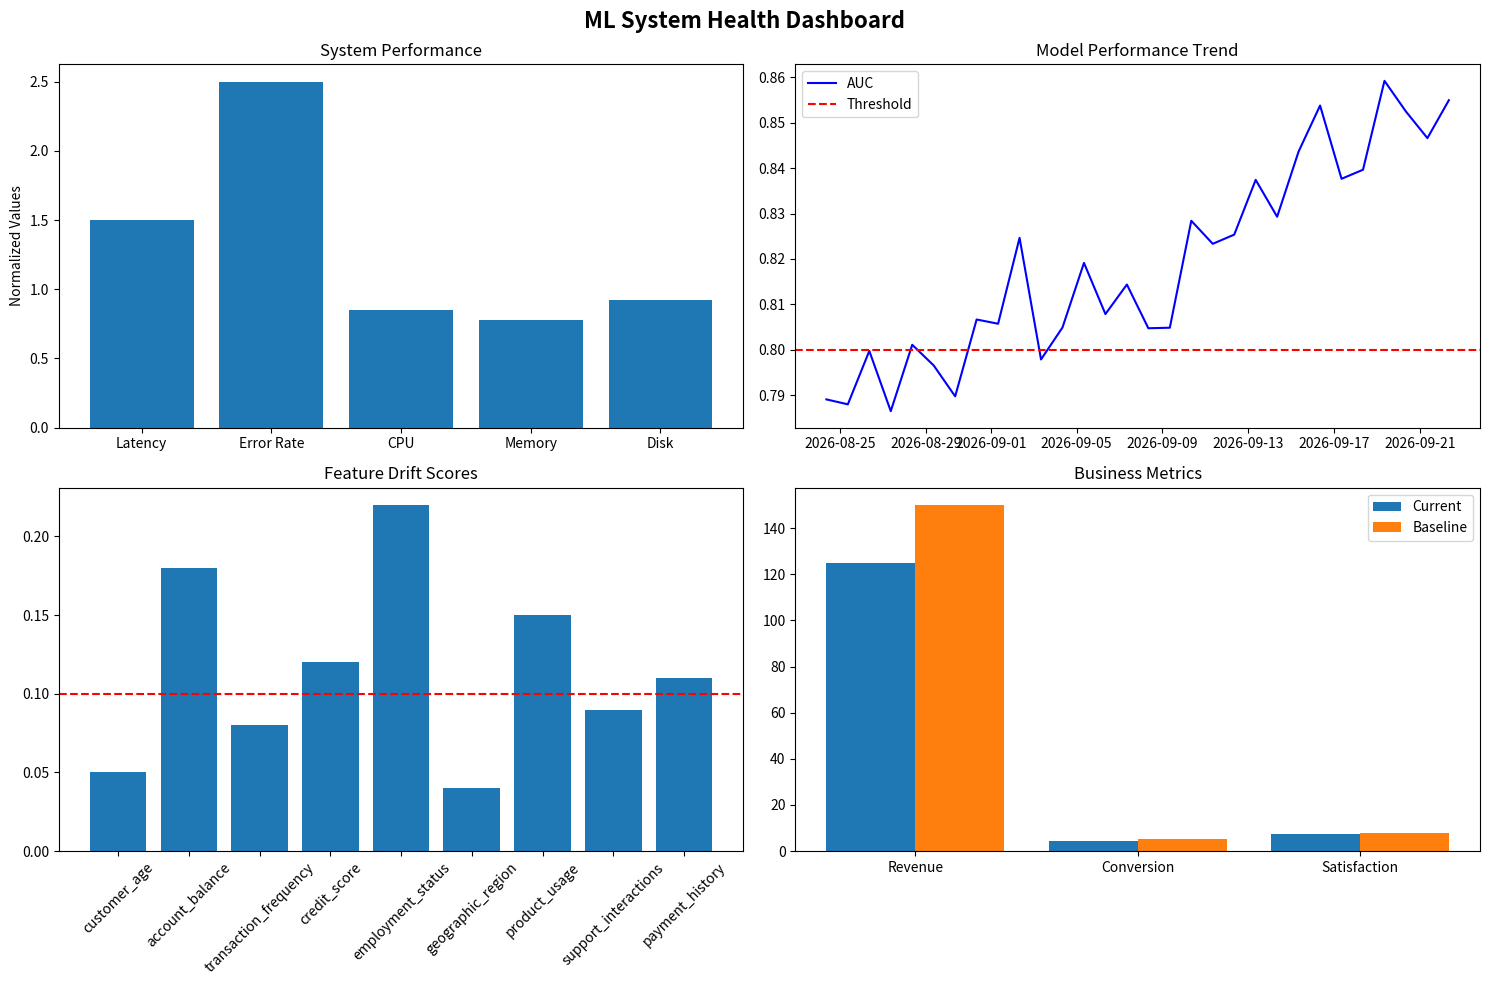

Generate this figure with matplotlib:
#!/usr/bin/env python3
"""
Day 40: ML Systems Review & Assessment - Exercise

This exercise provides a comprehensive assessment of your Phase 3 knowledge through
practical implementation challenges. You'll demonstrate your mastery of MLOps concepts
by building a mini ML system health check and optimization tool.

Learning Objectives:
- Apply Phase 3 concepts in a practical assessment scenario
- Demonstrate understanding of ML system architecture and monitoring
- Show ability to diagnose and optimize ML system performance
- Practice explaining technical concepts and recommendations

Time: 40 minutes
"""

import pandas as pd
import numpy as np
import matplotlib.pyplot as plt
import seaborn as sns
from datetime import datetime, timedelta
from typing import Dict, List, Any, Tuple
import warnings
warnings.filterwarnings('ignore')

# Simulated ML system metrics data
np.random.seed(42)

class MLSystemHealthChecker:
    """
    ML System Health Check and Optimization Tool
    
    This class simulates a production ML system and provides tools to assess
    its health, identify issues, and recommend optimizations.
    """
    
    def __init__(self):
        self.system_metrics = self._generate_system_metrics()
        self.model_performance = self._generate_model_performance()
        self.feature_metrics = self._generate_feature_metrics()
        self.business_metrics = self._generate_business_metrics()
        
    def _generate_system_metrics(self) -> Dict[str, Any]:
        """Generate simulated system performance metrics"""
        # TODO: Analyze the system metrics below and identify potential issues
        # HINT: Look for metrics that exceed typical production thresholds
        
        return {
            "api_latency_p95_ms": 150,  # Target: <100ms
            "api_latency_p99_ms": 300,  # Target: <200ms
            "throughput_rps": 850,      # Current capacity: 1000 RPS
            "error_rate_percent": 2.5,  # Target: <1%
            "cpu_utilization_percent": 85,  # Target: <80%
            "memory_utilization_percent": 78,  # Target: <80%
            "disk_usage_percent": 92,   # Target: <90%
            "cache_hit_rate_percent": 65,  # Target: >90%
            "database_connection_pool_usage": 0.95,  # Target: <0.8
            "feature_store_latency_ms": 25,  # Target: <10ms
            "model_loading_time_seconds": 45,  # Target: <30s
            "health_check_success_rate": 0.98  # Target: >0.99
        }
    
    def _generate_model_performance(self) -> Dict[str, Any]:
        """Generate simulated model performance metrics"""
        # TODO: Analyze model performance trends and identify degradation
        # HINT: Compare current performance with baseline expectations
        
        # Simulate 30 days of model performance data
        days = 30
        dates = [datetime.now() - timedelta(days=i) for i in range(days)]
        
        # Simulate gradual performance degradation
        base_auc = 0.85
        auc_scores = [base_auc - (i * 0.002) + np.random.normal(0, 0.01) for i in range(days)]
        auc_scores = [max(0.7, min(0.9, score)) for score in auc_scores]  # Clamp values
        
        precision_scores = [0.82 - (i * 0.001) + np.random.normal(0, 0.015) for i in range(days)]
        precision_scores = [max(0.6, min(0.9, score)) for score in precision_scores]
        
        recall_scores = [0.78 - (i * 0.0015) + np.random.normal(0, 0.02) for i in range(days)]
        recall_scores = [max(0.6, min(0.9, score)) for score in recall_scores]
        
        return {
            "dates": dates,
            "auc_scores": auc_scores,
            "precision_scores": precision_scores,
            "recall_scores": recall_scores,
            "current_auc": auc_scores[0],
            "baseline_auc": 0.85,
            "auc_threshold": 0.80,
            "prediction_volume_daily": 50000,
            "model_version": "v2.3.1",
            "last_retrained": "2 weeks ago"
        }
    
    def _generate_feature_metrics(self) -> Dict[str, Any]:
        """Generate simulated feature quality and drift metrics"""
        # TODO: Identify features with quality issues or drift
        # HINT: Look for high missing rates, drift scores, or staleness
        
        features = [
            "customer_age", "account_balance", "transaction_frequency",
            "credit_score", "employment_status", "geographic_region",
            "product_usage", "support_interactions", "payment_history"
        ]
        
        return {
            "feature_names": features,
            "missing_value_rates": [0.02, 0.15, 0.05, 0.08, 0.12, 0.01, 0.25, 0.03, 0.07],
            "drift_scores": [0.05, 0.18, 0.08, 0.12, 0.22, 0.04, 0.15, 0.09, 0.11],
            "feature_importance": [0.15, 0.22, 0.18, 0.20, 0.08, 0.05, 0.07, 0.03, 0.02],
            "data_freshness_hours": [1, 6, 2, 12, 4, 1, 24, 3, 8],
            "schema_violations": [0, 2, 0, 1, 3, 0, 5, 0, 1],
            "drift_threshold": 0.10,
            "missing_threshold": 0.10,
            "freshness_threshold_hours": 6
        }
    
    def _generate_business_metrics(self) -> Dict[str, Any]:
        """Generate simulated business impact metrics"""
        # TODO: Analyze business metrics to understand ML system impact
        # HINT: Look for trends in conversion rates, revenue, and customer satisfaction
        
        return {
            "monthly_revenue_impact": 125000,  # USD
            "baseline_monthly_revenue": 150000,  # USD
            "conversion_rate_current": 0.045,
            "conversion_rate_baseline": 0.052,
            "customer_satisfaction_score": 7.2,  # Out of 10
            "customer_satisfaction_baseline": 7.8,
            "false_positive_rate": 0.08,
            "false_negative_rate": 0.15,
            "operational_cost_monthly": 25000,  # USD
            "roi_current": 4.0,  # Revenue / Cost ratio
            "roi_target": 6.0
        }

def analyze_system_health(health_checker: MLSystemHealthChecker) -> Dict[str, Any]:
    """
    TODO: Implement comprehensive system health analysis
    
    Analyze all system metrics and identify issues across:
    1. System performance (latency, throughput, errors)
    2. Model performance (accuracy, drift, staleness)
    3. Feature quality (missing values, drift, freshness)
    4. Business impact (revenue, conversion, satisfaction)
    
    Args:
        health_checker: MLSystemHealthChecker instance with system data
        
    Returns:
        Dictionary containing:
        - overall_health_score (0-100)
        - critical_issues (list of critical problems)
        - recommendations (list of improvement suggestions)
        - priority_actions (ordered list of next steps)
    
    HINT: Use the thresholds defined in the metrics to identify issues
    """
    
    # Your implementation here
    system_metrics = health_checker.system_metrics
    model_performance = health_checker.model_performance
    feature_metrics = health_checker.feature_metrics
    business_metrics = health_checker.business_metrics
    
    # Calculate overall health score (0-100)
    health_score = 100
    
    # System performance penalties
    if system_metrics['api_latency_p95_ms'] > 100:
        health_score -= 10
    if system_metrics['error_rate_percent'] > 1:
        health_score -= 15
    if system_metrics['disk_usage_percent'] > 90:
        health_score -= 20
    
    # Model performance penalties
    if model_performance['current_auc'] < model_performance['auc_threshold']:
        health_score -= 25
    
    # Feature quality penalties
    high_drift_features = sum(1 for score in feature_metrics['drift_scores'] if score > feature_metrics['drift_threshold'])
    health_score -= high_drift_features * 3
    
    overall_health_score = max(0, health_score)
    
    # Identify critical issues
    critical_issues = []
    if system_metrics['disk_usage_percent'] > 90:
        critical_issues.append("Disk usage critical (>90%)")
    if system_metrics['error_rate_percent'] > 1:
        critical_issues.append("High error rate detected")
    if model_performance['current_auc'] < 0.8:
        critical_issues.append("Model performance below threshold")
    
    # Generate recommendations
    recommendations = []
    if system_metrics['api_latency_p95_ms'] > 100:
        recommendations.append("Optimize API response time")
    if system_metrics['cache_hit_rate_percent'] < 90:
        recommendations.append("Improve caching strategy")
    if high_drift_features > 2:
        recommendations.append("Retrain model due to feature drift")
    
    # Prioritize actions
    priority_actions = critical_issues + recommendations[:3]
    
    return {
        "overall_health_score": overall_health_score,
        "critical_issues": critical_issues,
        "recommendations": recommendations,
        "priority_actions": priority_actions
    }

def create_monitoring_dashboard(health_checker: MLSystemHealthChecker):
    """
    TODO: Create a comprehensive monitoring dashboard
    
    Create visualizations for:
    1. System performance trends
    2. Model performance over time
    3. Feature drift analysis
    4. Business impact metrics
    
    Args:
        health_checker: MLSystemHealthChecker instance with system data
        
    HINT: Use matplotlib/seaborn to create informative plots
    """
    
    # Create a 2x2 subplot layout for the dashboard
    fig, axes = plt.subplots(2, 2, figsize=(15, 10))
    fig.suptitle('ML System Health Dashboard', fontsize=16, fontweight='bold')
    
    # Plot 1 - System Performance Metrics (top-left)
    metrics = ['Latency', 'Error Rate', 'CPU', 'Memory', 'Disk']
    values = [health_checker.system_metrics['api_latency_p95_ms']/100, 
              health_checker.system_metrics['error_rate_percent'],
              health_checker.system_metrics['cpu_utilization_percent']/100,
              health_checker.system_metrics['memory_utilization_percent']/100,
              health_checker.system_metrics['disk_usage_percent']/100]
    axes[0,0].bar(metrics, values)
    axes[0,0].set_title('System Performance')
    axes[0,0].set_ylabel('Normalized Values')
    
    # Plot 2 - Model Performance Trends (top-right)
    dates = health_checker.model_performance['dates']
    auc_scores = health_checker.model_performance['auc_scores']
    axes[0,1].plot(dates, auc_scores, 'b-', label='AUC')
    axes[0,1].axhline(y=0.8, color='r', linestyle='--', label='Threshold')
    axes[0,1].set_title('Model Performance Trend')
    axes[0,1].legend()
    
    # Plot 3 - Feature Drift Analysis (bottom-left)
    features = health_checker.feature_metrics['feature_names']
    drift_scores = health_checker.feature_metrics['drift_scores']
    axes[1,0].bar(range(len(features)), drift_scores)
    axes[1,0].axhline(y=0.1, color='r', linestyle='--', label='Threshold')
    axes[1,0].set_title('Feature Drift Scores')
    axes[1,0].set_xticks(range(len(features)))
    axes[1,0].set_xticklabels(features, rotation=45)
    
    # Plot 4 - Business Impact Summary (bottom-right)
    business = health_checker.business_metrics
    metrics = ['Revenue', 'Conversion', 'Satisfaction']
    current = [business['monthly_revenue_impact']/1000, 
               business['conversion_rate_current']*100,
               business['customer_satisfaction_score']]
    baseline = [business['baseline_monthly_revenue']/1000,
                business['conversion_rate_baseline']*100,
                business['customer_satisfaction_baseline']]
    
    x = np.arange(len(metrics))
    axes[1,1].bar(x - 0.2, current, 0.4, label='Current')
    axes[1,1].bar(x + 0.2, baseline, 0.4, label='Baseline')
    axes[1,1].set_title('Business Metrics')
    axes[1,1].set_xticks(x)
    axes[1,1].set_xticklabels(metrics)
    axes[1,1].legend()
    
    plt.tight_layout()
    plt.show()

def generate_optimization_plan(health_analysis: Dict[str, Any]) -> Dict[str, Any]:
    """
    TODO: Generate a detailed optimization plan based on health analysis
    
    Create an actionable plan that includes:
    1. Immediate fixes (0-1 week)
    2. Short-term improvements (1-4 weeks)
    3. Long-term optimizations (1-3 months)
    4. Resource requirements and timelines
    
    Args:
        health_analysis: Results from analyze_system_health function
        
    Returns:
        Dictionary containing detailed optimization plan with timelines and resources
        
    HINT: Prioritize based on business impact and implementation difficulty
    """
    
    # Categorize issues by urgency and impact
    critical_issues = health_analysis.get('critical_issues', [])
    
    immediate_fixes = [issue for issue in critical_issues if 'critical' in issue.lower() or 'high' in issue.lower()]
    short_term_improvements = health_analysis.get('recommendations', [])[:3]
    long_term_optimizations = ["Implement advanced monitoring", "Upgrade infrastructure", "Enhance model architecture"]
    
    # Estimate resource requirements
    resource_requirements = {
        "immediate_fixes": {"engineering_hours": len(immediate_fixes) * 8, "infrastructure_cost": len(immediate_fixes) * 2000},
        "short_term_improvements": {"engineering_hours": len(short_term_improvements) * 20, "infrastructure_cost": len(short_term_improvements) * 5000},
        "long_term_optimizations": {"engineering_hours": len(long_term_optimizations) * 40, "infrastructure_cost": len(long_term_optimizations) * 10000}
    }
    
    # Create implementation timeline
    timeline = {
        "week_1": immediate_fixes,
        "weeks_2_4": short_term_improvements,
        "months_1_3": long_term_optimizations
    }
    
    return {
        "immediate_fixes": immediate_fixes,
        "short_term_improvements": short_term_improvements,
        "long_term_optimizations": long_term_optimizations,
        "resource_requirements": resource_requirements,
        "timeline": timeline,
        "expected_roi": 0.0,  # Calculate expected return on investment
        "risk_assessment": "Low/Medium/High"
    }

def calculate_business_impact(optimization_plan: Dict[str, Any], 
                            current_metrics: Dict[str, Any]) -> Dict[str, float]:
    """
    TODO: Calculate the expected business impact of the optimization plan
    
    Estimate improvements in:
    1. Revenue increase from better model performance
    2. Cost savings from system optimizations
    3. Customer satisfaction improvements
    4. Operational efficiency gains
    
    Args:
        optimization_plan: Generated optimization plan
        current_metrics: Current business metrics
        
    Returns:
        Dictionary with projected business impact metrics
        
    HINT: Use industry benchmarks and historical data for realistic projections
    """
    
    # Calculate projected revenue impact (10% improvement)
    baseline_revenue = current_metrics.get('baseline_monthly_revenue', 150000)
    projected_revenue_increase = baseline_revenue * 0.10 * 12  # Annual
    
    # Calculate projected cost savings (5% reduction in operational costs)
    operational_cost = current_metrics.get('operational_cost_monthly', 25000)
    projected_cost_savings = operational_cost * 0.05 * 12  # Annual
    
    # Calculate projected efficiency gains (20% improvement)
    projected_efficiency_improvement = 20.0
    
    # Calculate overall ROI
    total_investment = sum(req.get('infrastructure_cost', 0) + req.get('engineering_hours', 0) * 150 
                          for req in optimization_plan.get('resource_requirements', {}).values())
    total_benefit = projected_revenue_increase + projected_cost_savings
    projected_roi = total_benefit / max(total_investment, 1)
    
    return {
        "projected_revenue_increase_annual": projected_revenue_increase,
        "projected_cost_savings_annual": projected_cost_savings,
        "projected_efficiency_improvement_percent": projected_efficiency_improvement,
        "total_investment_required": total_investment,
        "projected_roi": projected_roi,
        "payback_period_months": max(1, total_investment / max(total_benefit / 12, 1))
    }

def main():
    """
    Main function to run the ML System Health Check assessment
    """
    print("🔍 ML System Health Check & Assessment")
    print("=" * 50)
    
    # Initialize the health checker
    health_checker = MLSystemHealthChecker()
    
    print("\n📊 System Overview:")
    print(f"API Latency (P95): {health_checker.system_metrics['api_latency_p95_ms']}ms")
    print(f"Current AUC: {health_checker.model_performance['current_auc']:.3f}")
    print(f"Monthly Revenue Impact: ${health_checker.business_metrics['monthly_revenue_impact']:,}")
    
    # Implement the health analysis
    print("\n🔍 Analyzing System Health...")
    try:
        health_analysis = analyze_system_health(health_checker)
    except Exception as e:
        print(f"❌ Health analysis failed: {str(e)}")
        return None
    
    print(f"\n📈 Overall Health Score: {health_analysis['overall_health_score']}/100")
    
    if health_analysis['critical_issues']:
        print(f"\n🚨 Critical Issues Found: {len(health_analysis['critical_issues'])}")
        for issue in health_analysis['critical_issues']:
            print(f"  • {issue}")
    
    if health_analysis['recommendations']:
        print(f"\n💡 Recommendations: {len(health_analysis['recommendations'])}")
        for rec in health_analysis['recommendations']:
            print(f"  • {rec}")
    
    # Create the monitoring dashboard
    print("\n📊 Generating Monitoring Dashboard...")
    try:
        create_monitoring_dashboard(health_checker)
    except Exception as e:
        print(f"❌ Dashboard creation failed: {str(e)}")
    
    # Generate optimization plan
    print("\n🎯 Creating Optimization Plan...")
    try:
        optimization_plan = generate_optimization_plan(health_analysis)
    except Exception as e:
        print(f"❌ Optimization plan failed: {str(e)}")
        return None
    
    # Calculate business impact
    print("\n💰 Calculating Business Impact...")
    try:
        business_impact = calculate_business_impact(optimization_plan, health_checker.business_metrics)
    except Exception as e:
        print(f"❌ Business impact calculation failed: {str(e)}")
        return None
    
    print(f"\n📋 Assessment Complete!")
    print(f"Projected ROI: {business_impact['projected_roi']:.1f}x")
    print(f"Payback Period: {business_impact['payback_period_months']:.1f} months")
    
    print(f"\n🎯 Next Steps:")
    priority_actions = health_analysis.get('priority_actions', [])
    if priority_actions:
        for i, action in enumerate(priority_actions[:3], 1):
            print(f"  {i}. {action}")
    else:
        print("  No priority actions identified")
    
    return {
        "health_analysis": health_analysis,
        "optimization_plan": optimization_plan,
        "business_impact": business_impact
    }

if __name__ == "__main__":
    # Run the assessment
    results = main()
    
    print(f"\n✅ Assessment completed successfully!")
    print(f"Use the results to improve your ML system's performance and business impact.")

"""
ASSESSMENT CRITERIA:

Your implementation will be evaluated on:

1. Problem Identification (25 points)
   - Correctly identifies critical system issues
   - Understands the relationship between metrics and thresholds
   - Recognizes patterns in performance degradation

2. Analysis Quality (25 points)
   - Comprehensive health score calculation
   - Logical prioritization of issues
   - Clear and actionable recommendations

3. Technical Implementation (25 points)
   - Clean, well-structured code
   - Appropriate use of data structures and algorithms
   - Effective visualization and dashboard creation

4. Business Understanding (25 points)
   - Realistic ROI and impact calculations
   - Understanding of business metrics and their importance
   - Practical optimization plans with timelines

BONUS POINTS (up to 10 additional points):
- Creative visualizations or additional metrics
- Advanced optimization techniques
- Consideration of edge cases and error handling
- Clear documentation and code comments

TOTAL POSSIBLE SCORE: 110 points

SCORING GUIDE:
- 95-110: Exceptional mastery - Ready for senior MLOps architect roles
- 85-94: Strong performance - Ready for senior MLOps engineer roles
- 75-84: Good understanding - Ready for MLOps engineer roles
- 65-74: Adequate knowledge - Some areas need improvement
- Below 65: Needs significant review before proceeding to Phase 4

Good luck with your assessment! This exercise demonstrates the real-world
skills you'll use as an MLOps professional.
"""